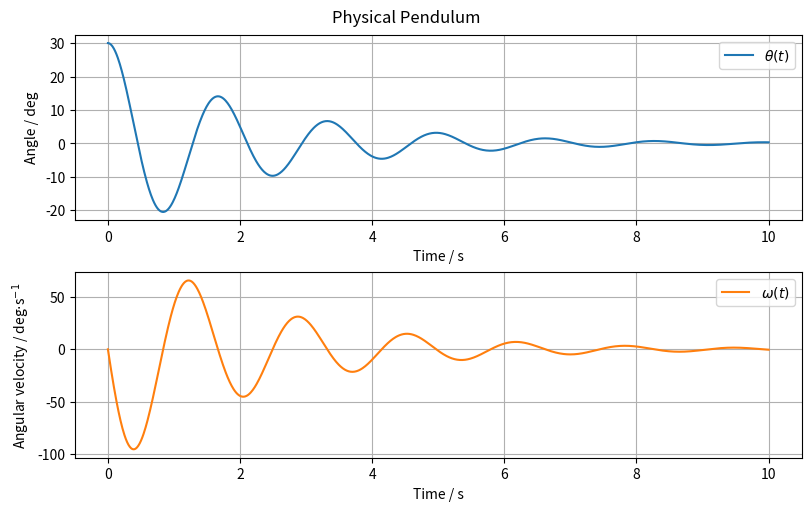

This figure's Python source: (Note: this script raises an exception after producing the figure.)
import os
from typing import Final

import matplotlib.pyplot as plt
import numpy as np
from scipy.constants import g as gravity
from scipy.integrate import solve_ivp

# --- Model Constants ---
m: Final[float] = 1.0
"""Mass of the rod [kg]"""

L: Final[float] = 0.5
"""Distance from pivot to center of mass [m] (rod length = 2*L)"""

J: Final[float] = (1 / 3) * m * (L * 2) ** 2
"""Moment of inertia of the rod about the pivot [kg·m²]"""

k: Final[float] = 0.3
"""Viscous damping coefficient [N·m·s/rad]"""

g: Final[float] = gravity
"""Gravitational acceleration [m/s²]"""


# --- System Dynamics ---
def mechanical_model(t: float, y: np.ndarray):
    """
    Differential equations for the physical pendulum (rigid rod with distributed mass).

    Parameters:
    - t: time [s]
    - y: state vector
    """

    theta = y[0]  # Angle [rad]
    omega = y[1]  # Angular velocity [rad/s]

    dtheta_dt = omega
    domega_dt = -(k / J) * omega - (3 * g / (4 * L)) * np.sin(theta)
    return [dtheta_dt, domega_dt]


# --- Initial Conditions ---
theta0 = np.deg2rad(30.0)  # Initial angle [rad]
omega0 = 0.0  # Initial angular velocity [rad/s]
y0 = [theta0, omega0]

# --- Simulation ---
t = np.linspace(0, 10, 1000)  # Simulation time [s]
sol = solve_ivp(mechanical_model, [t[0], t[-1]], y0, t_eval=t)

# --- Model Outputs ---
theta = sol.y[0]
"""Pendulum angle [rad]"""

omega = sol.y[1]
"""Angular velocity [rad/s]"""

# --- Convert angle to degrees for better interpretability ---
theta_deg = np.rad2deg(theta)
omega_deg = np.rad2deg(omega)

# --- Plot results ---
fig, axs = plt.subplots(2, 1, figsize=(8, 5), constrained_layout=True)
fig.suptitle("Physical Pendulum")

# Plot angle
axs[0].plot(sol.t, theta_deg, label="$\\theta(t)$")
axs[0].set_xlabel("Time / s")
axs[0].set_ylabel("Angle / deg")
axs[0].grid(True)
axs[0].legend()

# Plot angular velocity
axs[1].plot(sol.t, omega_deg, label="$\\omega(t)$", color="tab:orange")
axs[1].set_xlabel("Time / s")
axs[1].set_ylabel("Angular velocity / deg$\\cdot$s$^{-1}$")
axs[1].grid(True)
axs[1].legend()

# Save plot to file
script_dir = os.path.dirname(os.path.abspath(__file__))
os.makedirs(os.path.join(script_dir, "simulations"), exist_ok=True)
save_path = os.path.join(script_dir, "simulations", "scipy.png")
plt.savefig(save_path)
print(f"Plot saved to {save_path}")
